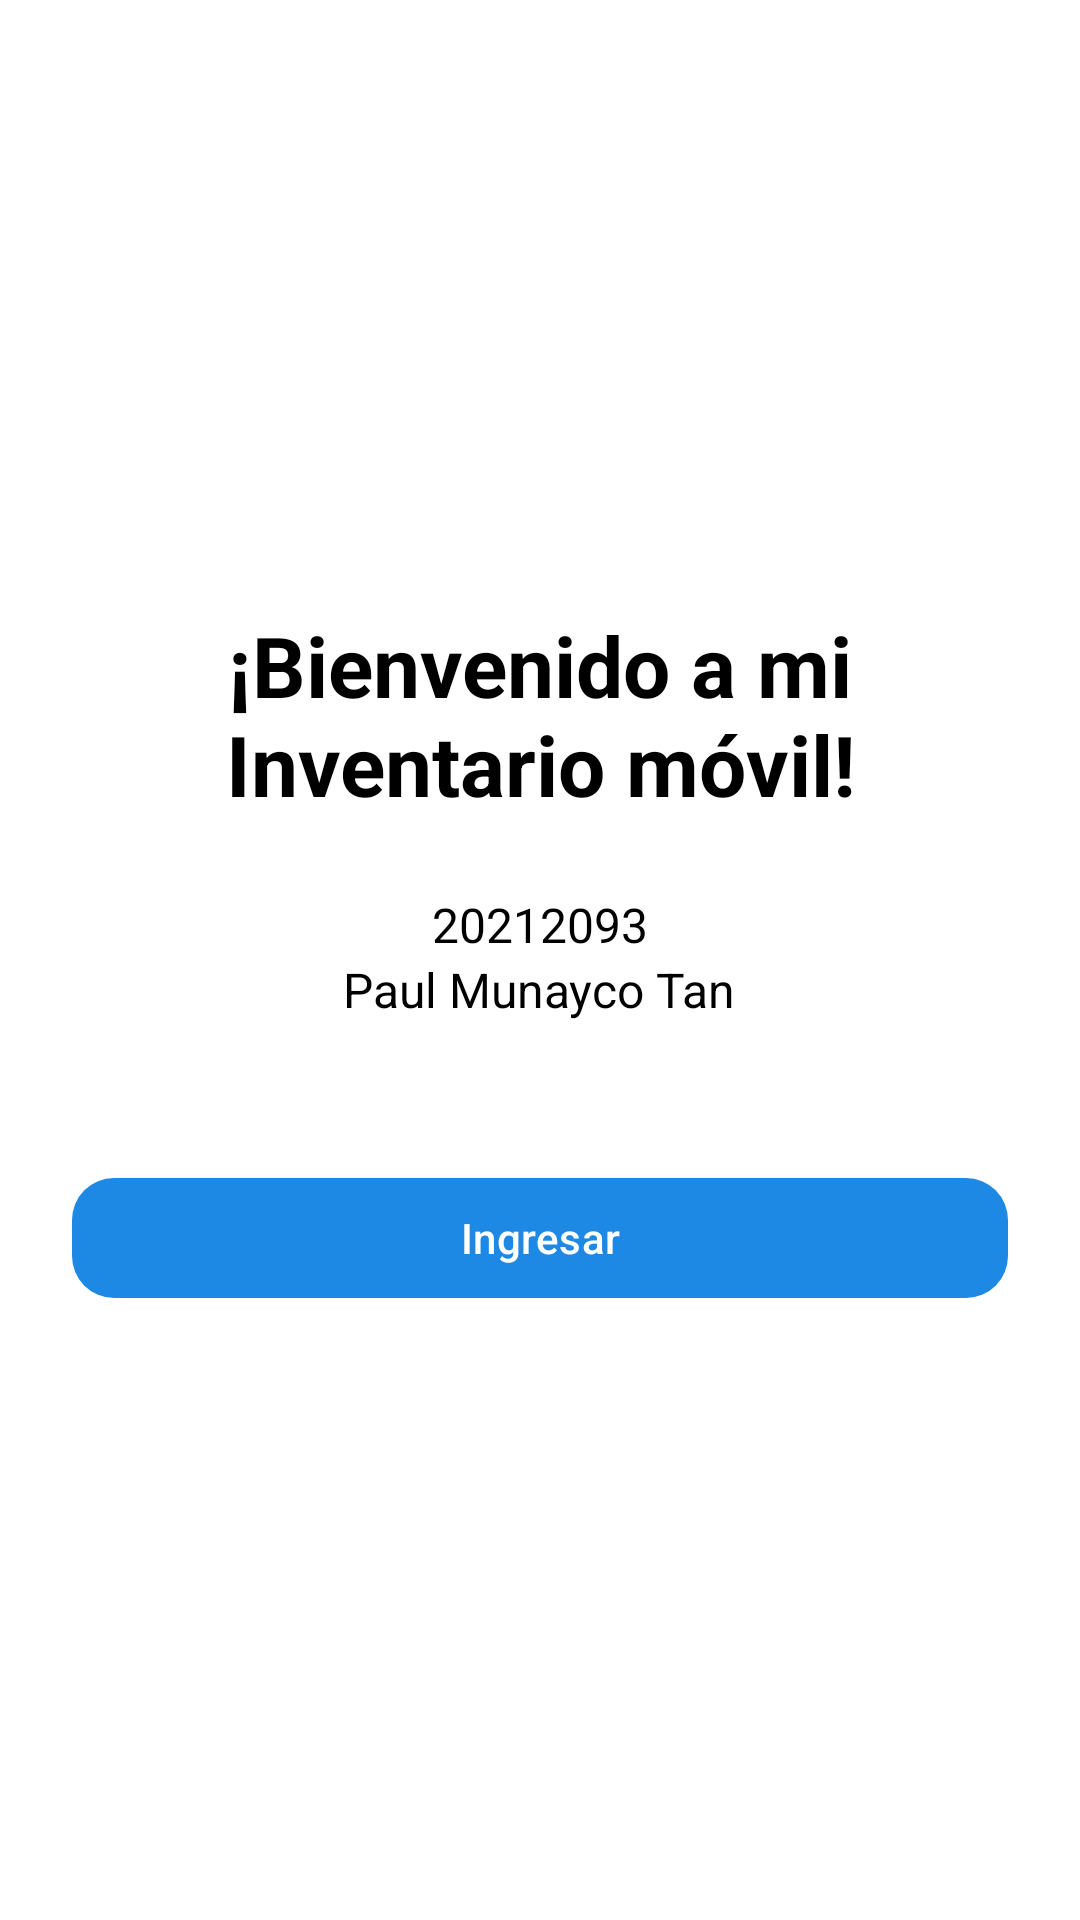

This screen was rendered from an Android layout file. Write that file and the resources it references.
<!-- AndroidManifest.xml: application theme Theme.Iot_lab2 -->
<!-- res/layout/activity_main.xml -->
<?xml version="1.0" encoding="utf-8"?>
<LinearLayout xmlns:android="http://schemas.android.com/apk/res/android"
    xmlns:app="http://schemas.android.com/apk/res-auto"
    android:layout_width="match_parent"
    android:layout_height="match_parent"
    android:orientation="vertical"
    android:gravity="center"
    android:background="@color/white"
    android:padding="24dp">

    <TextView
        android:layout_width="wrap_content"
        android:layout_height="wrap_content"
        android:text="¡Bienvenido a mi Inventario móvil!"
        android:textColor="@color/black"
        android:textSize="28sp"
        android:textStyle="bold"
        android:gravity="center"
        android:layout_marginBottom="24dp"/>

    <TextView
        android:id="@+id/textCodigoEstudiante"
        android:layout_width="wrap_content"
        android:layout_height="wrap_content"
        android:text="@string/mi_codigo"
        android:textColor="@color/black"
        android:textSize="16sp"
        android:gravity="center"/>

    <TextView
        android:id="@+id/textNombreEstudiante"
        android:layout_width="wrap_content"
        android:layout_height="wrap_content"
        android:text="@string/mi_nombre"
        android:textColor="@color/black"
        android:textSize="16sp"
        android:gravity="center"
        android:layout_marginBottom="48dp"/>

    <com.google.android.material.button.MaterialButton
        android:id="@+id/btnIngresar"
        android:layout_width="match_parent"
        android:layout_height="wrap_content"
        android:text="Ingresar"
        android:textAllCaps="false"
        android:textColor="@color/white"
        app:backgroundTint="@color/primary_blue"
        app:cornerRadius="14dp"/>

</LinearLayout>
<!-- resources referenced by this layout -->
<resources>
  <color name="black">#FF000000</color>
  <color name="primary_blue">#FF1E88E5</color>
  <color name="white">#FFFFFFFF</color>
  <string name="mi_codigo">20212093</string>
  <string name="mi_nombre">Paul Munayco Tan</string>
  <style name="Theme.Iot_lab2" parent="Base.Theme.Iot_lab2" />
  <style name="Base.Theme.Iot_lab2" parent="Theme.Material3.Light.NoActionBar">
          <item name="colorPrimary">@color/primary_blue</item>
          <item name="colorOnPrimary">@color/white</item>
          <item name="colorSecondary">@color/primary_blue_dark</item>
          <item name="colorOnSecondary">@color/white</item>
          <item name="colorSurface">@color/white</item>
          <item name="colorOnSurface">@color/black</item>
          <item name="colorOutline">@color/divider_light</item>
          <item name="android:windowBackground">@color/white</item>
          <item name="android:textColorPrimary">@color/black</item>
          <item name="android:textColorSecondary">@color/text_gray</item>
      </style>
  <color name="primary_blue_dark">#FF1565C0</color>
  <color name="divider_light">#FFE0E0E0</color>
  <color name="text_gray">#FF616161</color>
</resources>
